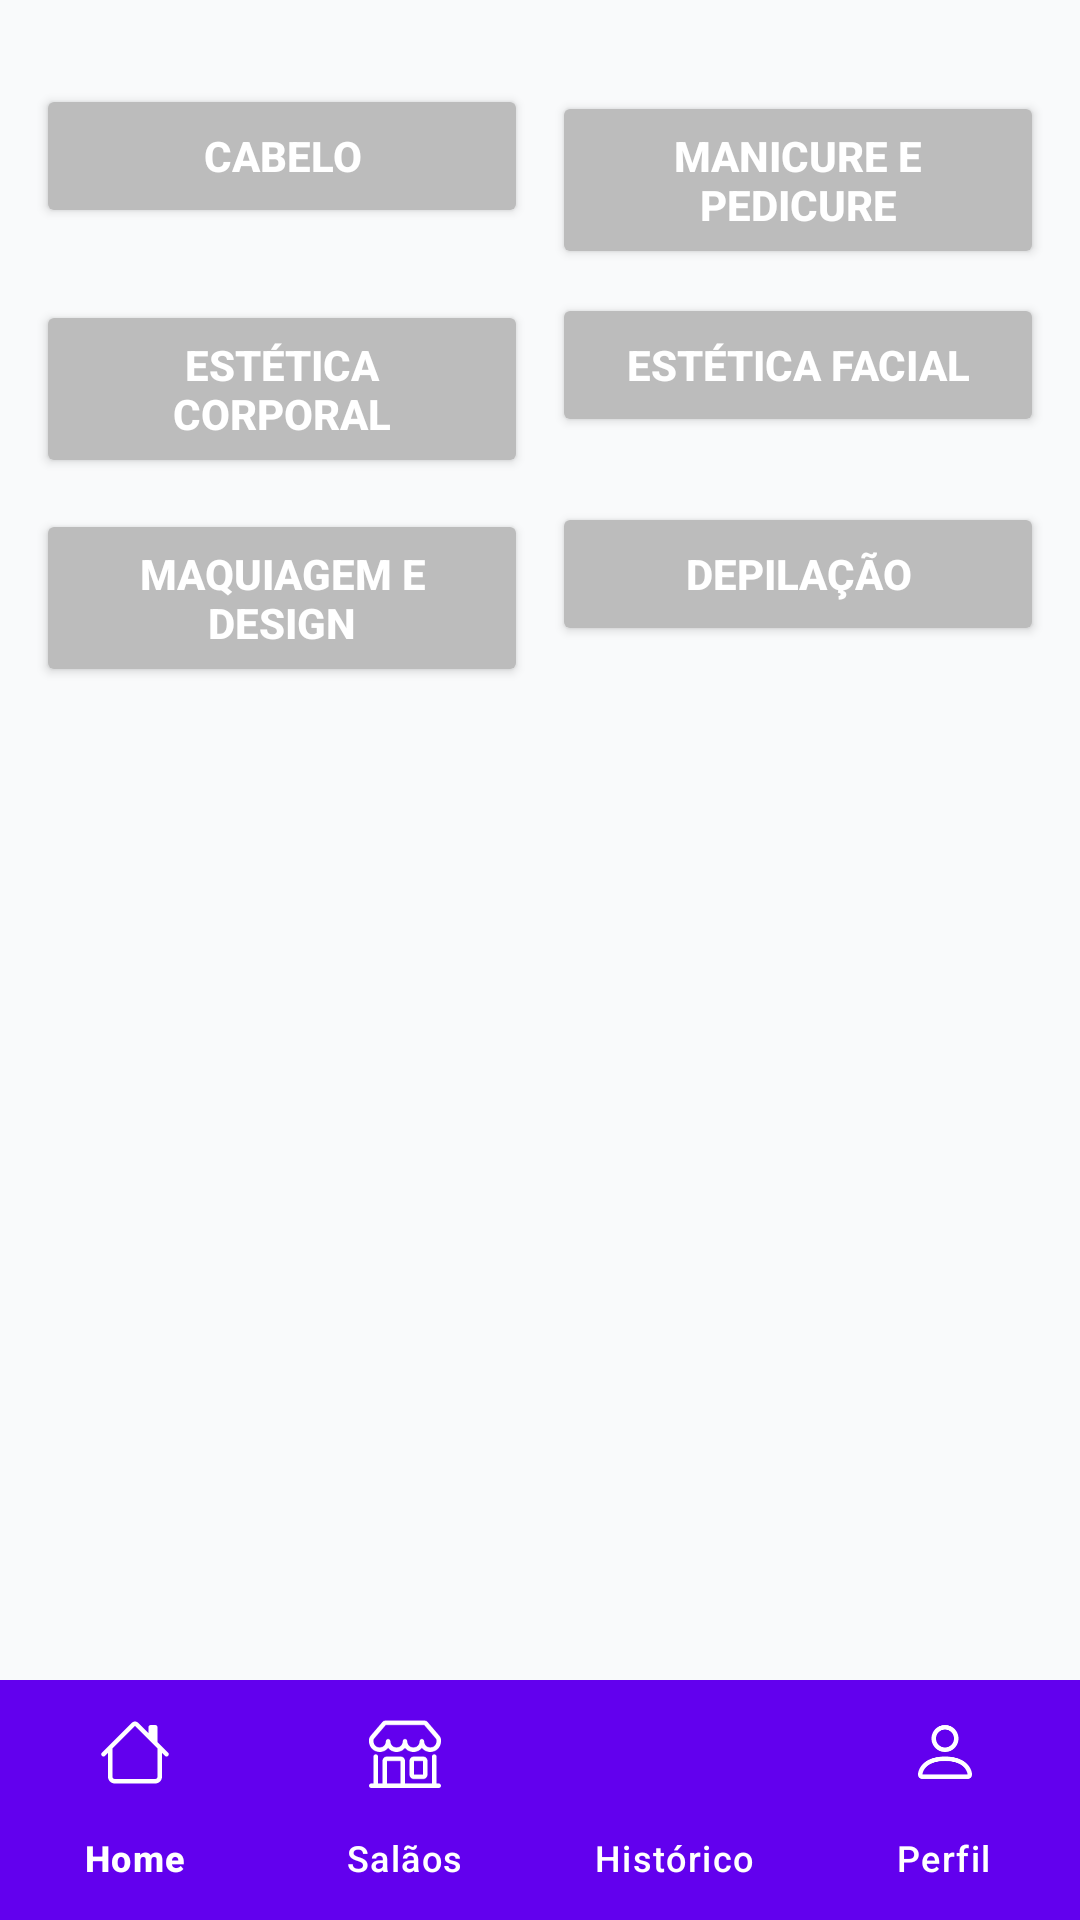

Here is an Android app screen rendered from its layout file. Give the layout XML and the strings, colors and styles it references.
<!-- AndroidManifest.xml: application theme Theme.BancoDeDados -->
<!-- res/layout/activity_main.xml -->
<androidx.constraintlayout.widget.ConstraintLayout
    xmlns:android="http://schemas.android.com/apk/res/android"
    xmlns:app="http://schemas.android.com/apk/res-auto"
    xmlns:tools="http://schemas.android.com/tools"
    android:id="@+id/main"
    android:layout_width="match_parent"
    android:layout_height="match_parent"
    android:background="#F9FAFB"
    tools:context=".MainActivity">


    


    <GridLayout
        android:id="@+id/category_buttons"
        android:layout_width="match_parent"
        android:layout_height="wrap_content"
        android:layout_marginTop="16dp"
        android:columnCount="2"
        android:rowCount="3"
        android:padding="8dp"
        android:alignmentMode="alignMargins"
        android:useDefaultMargins="true"
        app:layout_constraintTop_toTopOf="parent"
        app:layout_constraintStart_toStartOf="parent"
        app:layout_constraintEnd_toEndOf="parent">

        
        <Button
            android:id="@+id/button_category1"
            android:layout_width="0dp"
            android:layout_height="wrap_content"
            android:layout_columnWeight="1"
            android:backgroundTint="@color/gray"
            android:text="Cabelo"
            android:textColor="#FFFFFF"
            android:drawablePadding="8dp"
            android:padding="12dp"
            android:elevation="4dp"
            android:layout_margin="4dp"
            android:textStyle="bold"
            android:fontFamily="sans-serif-medium" />

        <Button
            android:id="@+id/button_category3"
            android:layout_width="0dp"
            android:layout_height="wrap_content"
            android:layout_columnWeight="1"
            android:backgroundTint="@color/gray"
            android:text="Manicure e Pedicure"
            android:textColor="#FFFFFF"
            android:drawablePadding="8dp"
            android:padding="12dp"
            android:elevation="4dp"
            android:layout_margin="4dp"
            android:textStyle="bold"
            android:fontFamily="sans-serif-medium" />

        
        <Button
            android:id="@+id/button_category5"
            android:layout_width="0dp"
            android:layout_height="wrap_content"
            android:layout_columnWeight="1"
            android:backgroundTint="@color/gray"
            android:text="Estética Corporal"
            android:textColor="#FFFFFF"
            android:drawablePadding="8dp"
            android:padding="12dp"
            android:elevation="4dp"
            android:layout_margin="4dp"
            android:textStyle="bold"
            android:fontFamily="sans-serif-medium" />

        <Button
            android:id="@+id/button_category6"
            android:layout_width="0dp"
            android:layout_height="wrap_content"
            android:layout_columnWeight="1"
            android:backgroundTint="@color/gray"
            android:text="Estética Facial"
            android:textColor="#FFFFFF"
            android:drawablePadding="8dp"
            android:padding="12dp"
            android:elevation="4dp"
            android:layout_margin="4dp"
            android:textStyle="bold"
            android:fontFamily="sans-serif-medium" />

        
        <Button
            android:id="@+id/button_category7"
            android:layout_width="0dp"
            android:layout_height="wrap_content"
            android:layout_columnWeight="1"
            android:backgroundTint="@color/gray"
            android:text="Maquiagem e Design"
            android:textColor="#FFFFFF"
            android:drawablePadding="8dp"
            android:padding="12dp"
            android:elevation="4dp"
            android:layout_margin="4dp"
            android:textStyle="bold"
            android:fontFamily="sans-serif-medium" />

        <Button
            android:id="@+id/button_category8"
            android:layout_width="0dp"
            android:layout_height="wrap_content"
            android:layout_columnWeight="1"
            android:backgroundTint="@color/gray"
            android:text="Depilação"
            android:textColor="#FFFFFF"
            android:drawablePadding="8dp"
            android:padding="12dp"
            android:elevation="4dp"
            android:layout_margin="4dp"
            android:textStyle="bold"
            android:fontFamily="sans-serif-medium" />

    </GridLayout>




    
    <androidx.recyclerview.widget.RecyclerView
        android:id="@+id/carousel_recycler_view"
        android:layout_width="match_parent"
        android:layout_height="186dp"
        android:layout_marginTop="0dp"
        android:clipToPadding="false"
        android:paddingStart="16dp"
        android:paddingEnd="16dp"
        android:overScrollMode="never"
        app:layout_constraintTop_toBottomOf="@id/category_buttons"
        app:layout_constraintBottom_toTopOf="@id/table_recycler_view"
        app:layout_constraintStart_toStartOf="parent"
        app:layout_constraintEnd_toEndOf="parent" />

    
    <androidx.recyclerview.widget.RecyclerView
        android:id="@+id/table_recycler_view"
        android:layout_width="match_parent"
        android:layout_height="0dp"
        android:layout_marginTop="8dp"
        android:clipToPadding="false"
        android:overScrollMode="never"
        app:layout_constraintTop_toBottomOf="@id/carousel_recycler_view"
        app:layout_constraintStart_toStartOf="parent"
        app:layout_constraintEnd_toEndOf="parent" />

    
    <com.google.android.material.bottomnavigation.BottomNavigationView
        android:id="@+id/bottom_navigation"
        android:layout_width="match_parent"
        android:layout_height="wrap_content"
        android:background="#6200EE"
        app:menu="@menu/bottom_navigation_menu"
        app:labelVisibilityMode="labeled"
        app:itemTextColor="@color/white"
        app:itemIconTint="@color/white"
        app:layout_constraintBottom_toBottomOf="parent"
        app:layout_constraintStart_toStartOf="parent"
        app:layout_constraintEnd_toEndOf="parent" />


</androidx.constraintlayout.widget.ConstraintLayout>
<!-- resources referenced by this layout -->
<resources>
  <color name="gray">#bcbcbc</color>
  <color name="white">#FFFFFFFF</color>
  <style name="Theme.BancoDeDados" parent="Base.Theme.BancoDeDados" />
  <style name="Base.Theme.BancoDeDados" parent="Theme.Material3.DayNight.NoActionBar">
          
          
      </style>
</resources>
